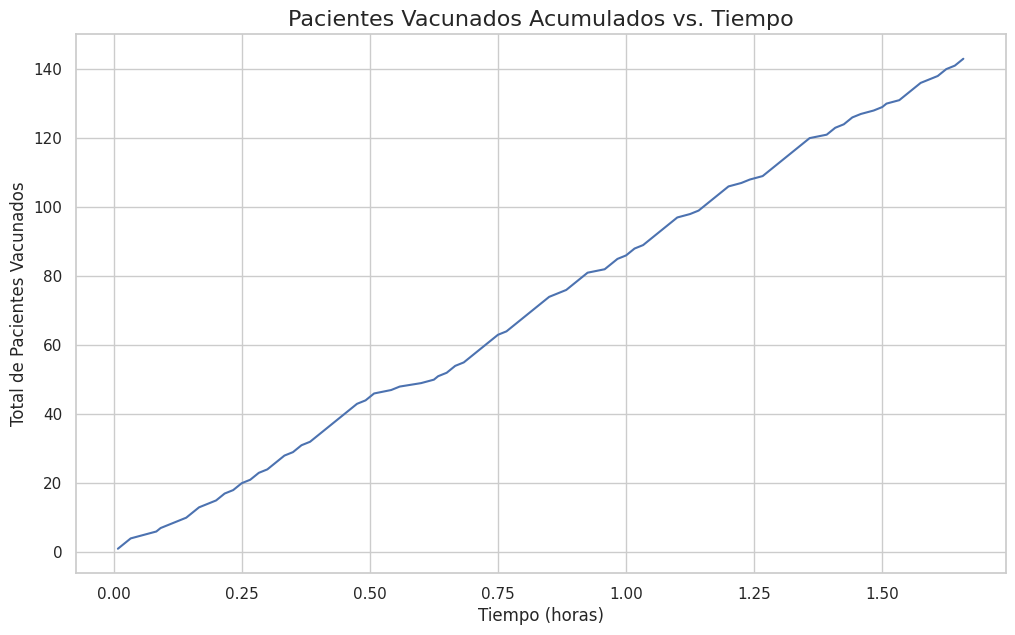
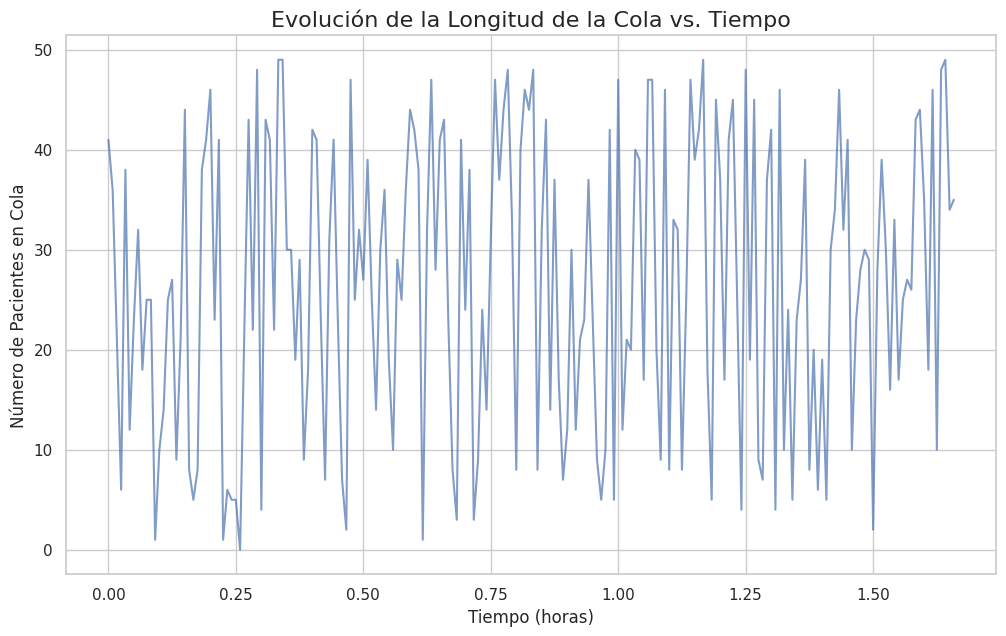
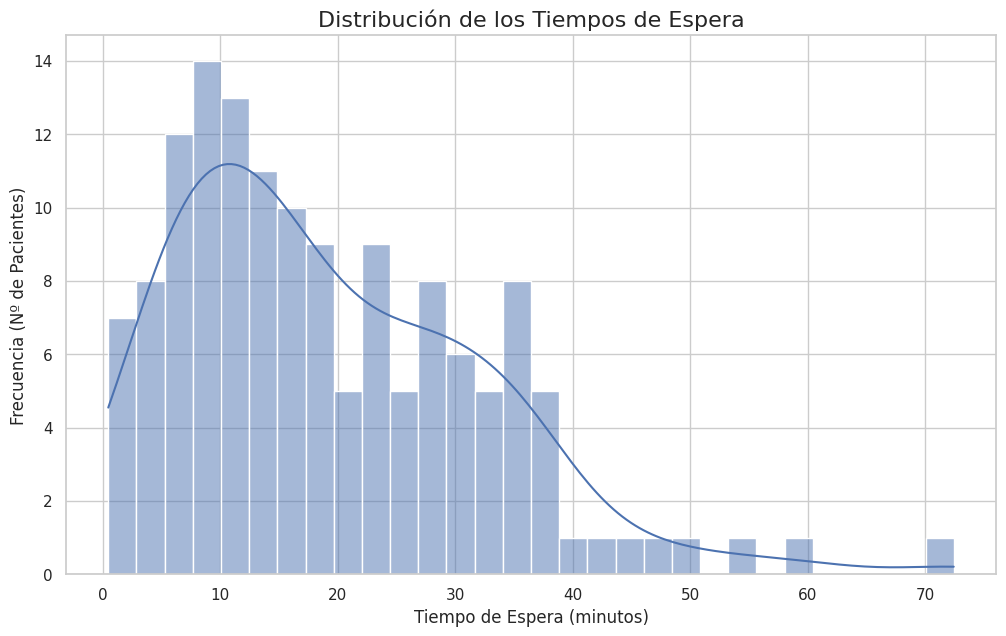
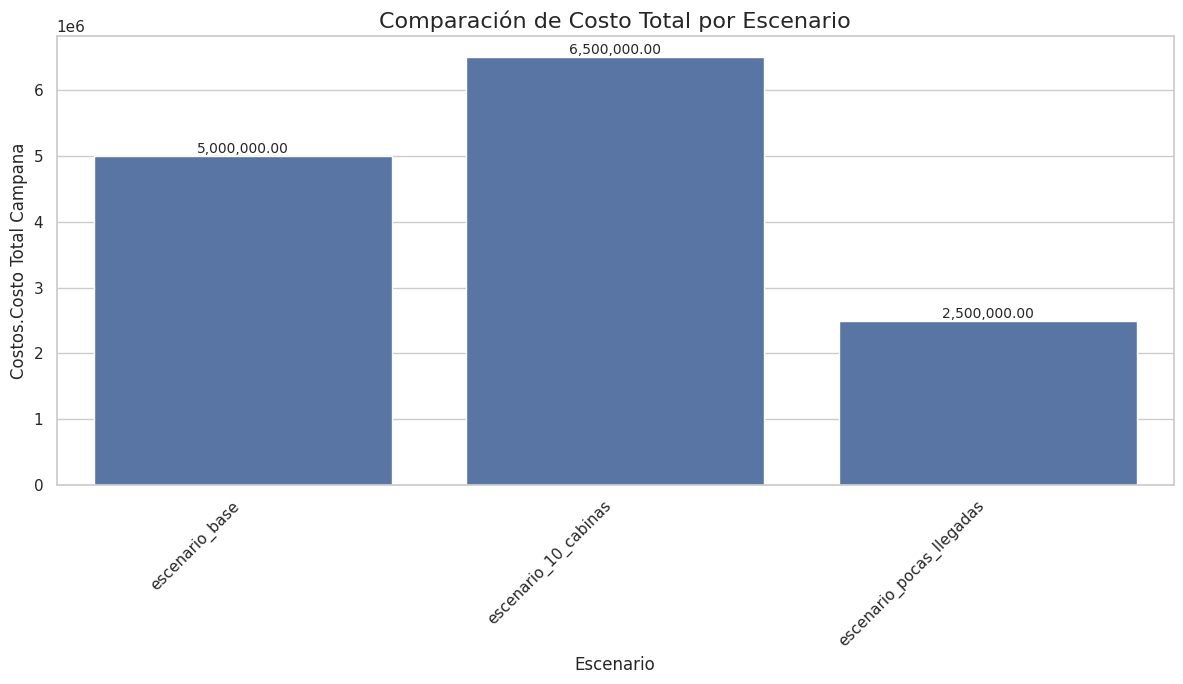
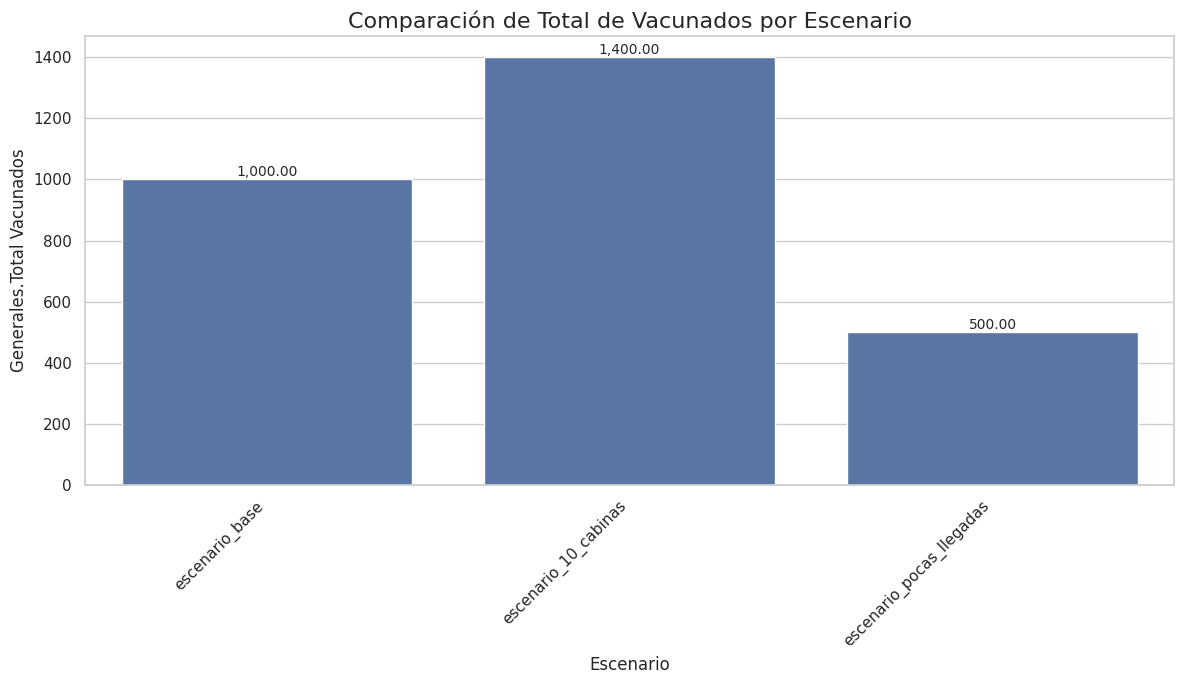

These figures' Python source, in order:
# src/visualization.py

import pandas as pd
import matplotlib.pyplot as plt
import seaborn as sns
import os
import numpy as np

def configurar_estilo_graficos():
    """Configura un estilo visual consistente y agradable para todos los gráficos."""
    sns.set_theme(style="whitegrid")
    plt.rcParams['figure.figsize'] = (12, 7)
    plt.rcParams['axes.titlesize'] = 16
    plt.rcParams['axes.labelsize'] = 12

def plot_vacunados_acumulados(resultados_df: pd.DataFrame, ruta_guardado: str):
    """
    Genera y guarda un gráfico de la cantidad de pacientes vacunados acumulados a lo largo del tiempo.
    """
    if resultados_df.empty or "evento" not in resultados_df.columns:
        print("Advertencia: DataFrame vacío o sin columna 'evento'. No se puede generar gráfico de vacunados.")
        return

    vacunados_df = resultados_df[resultados_df["evento"] == "Vacunado"].copy()
    if vacunados_df.empty:
        print("Advertencia: No hay datos de vacunados para graficar.")
        return

    vacunados_df['vacunados_acumulados'] = range(1, len(vacunados_df) + 1)
    
    # Creación del gráfico
    plt.figure()
    # Dibujado del gráfico
    plt.plot(vacunados_df['tiempo_simulacion'] / 60, vacunados_df['vacunados_acumulados'])
    plt.title('Pacientes Vacunados Acumulados vs. Tiempo')
    plt.xlabel('Tiempo (horas)')
    plt.ylabel('Total de Pacientes Vacunados')
    plt.grid(True)
    # Guardado como archivo png
    plt.savefig(os.path.join(ruta_guardado, 'vacunados_acumulados.png'))
    # Liberación de memoria
    plt.close()

def plot_longitud_cola_vs_tiempo(resultados_df: pd.DataFrame, ruta_guardado: str):
    """
    Genera y guarda un gráfico de la longitud de la cola a lo largo del tiempo.
    """
    if resultados_df.empty or "longitud_cola_actual" not in resultados_df.columns:
        print("Advertencia: DataFrame vacío o sin columna 'longitud_cola_actual'. No se puede generar gráfico de cola.")
        return

    plt.figure()
    plt.plot(resultados_df['tiempo_simulacion'] / 60, resultados_df['longitud_cola_actual'], alpha=0.7)
    plt.title('Evolución de la Longitud de la Cola vs. Tiempo')
    plt.xlabel('Tiempo (horas)')
    plt.ylabel('Número de Pacientes en Cola')
    plt.grid(True)
    plt.savefig(os.path.join(ruta_guardado, 'longitud_cola.png'))
    plt.close()

def plot_histograma_tiempos_espera(resultados_df: pd.DataFrame, ruta_guardado: str):
    """
    Genera y guarda un histograma de los tiempos de espera de los pacientes que fueron vacunados.
    """
    if resultados_df.empty or "evento" not in resultados_df.columns:
        print("Advertencia: DataFrame vacío o sin columna 'evento'. No se puede generar histograma.")
        return

    vacunados_df = resultados_df[resultados_df["evento"] == "Vacunado"]
    if vacunados_df.empty or vacunados_df['tiempo_espera_minutos'].sum() == 0:
        print("Advertencia: No hay tiempos de espera para graficar.")
        return

    plt.figure()
    # kde=True para aladir línea suave que estima distribución
    sns.histplot(data=vacunados_df, x='tiempo_espera_minutos', kde=True, bins=30)
    plt.title('Distribución de los Tiempos de Espera')
    plt.xlabel('Tiempo de Espera (minutos)')
    plt.ylabel('Frecuencia (Nº de Pacientes)')
    plt.grid(True)
    plt.savefig(os.path.join(ruta_guardado, 'histograma_tiempos_espera.png'))
    plt.close()

def plot_comparacion_escenarios(metricas_por_escenario: dict, metrica: str, titulo: str, ruta_guardado: str):
    """
    Genera un gráfico de barras para comparar una métrica específica entre diferentes escenarios.

    Args:
        metricas_por_escenario (dict): Un diccionario donde las claves son nombres de escenarios
                                      y los valores son los diccionarios de métricas de cada uno.
        metrica (str): La clave de la métrica a comparar (ej. 'costo_total_campana').
        titulo (str): Título del gráfico.
        ruta_guardado (str): Ruta para guardar el gráfico.
    """
    # no recibe el DataFrame de una simulación, sino un diccionario que contiene las métricas ya calculadas de varias simulaciones
    nombres_escenarios = list(metricas_por_escenario.keys())
    
    # Navegar la estructura anidada del diccionario de métricas
    valores = []
    for nombre in nombres_escenarios:
        valor = metricas_por_escenario[nombre]
        # Asumimos que la métrica puede estar anidada (ej. 'costos.costo_total_campana')
        claves_anidadas = metrica.split('.')
        for clave in claves_anidadas:
            valor = valor.get(clave, {})
        valores.append(valor if isinstance(valor, (int, float)) else 0)

    plt.figure()
    barplot = sns.barplot(x=nombres_escenarios, y=valores)
    plt.title(titulo)
    plt.ylabel(metrica.replace('_', ' ').title())
    plt.xlabel('Escenario')
    plt.xticks(rotation=45, ha='right')
    
    # Añadir etiquetas de valor sobre las barras
    for i, v in enumerate(valores):
        barplot.text(i, v + 0.5, f'{v:,.2f}', ha='center', va='bottom', fontsize=10)

    plt.tight_layout()
    plt.savefig(os.path.join(ruta_guardado, f'comparacion_{metrica}.png'))
    plt.close()

def generar_visualizaciones_escenario(resultados_df: pd.DataFrame, ruta_escenario: str):
    """
    Genera y guarda todas las visualizaciones para un único escenario. Simplifica el main.py, para que solo tenga que llamar a esta función.
    """
    # Asegurar que la carpeta destino existe
    if not os.path.exists(ruta_escenario):
        os.makedirs(ruta_escenario)
    
    # Configurar estilo de gráficos
    configurar_estilo_graficos()
    
    # Llamar a cada una de las funciones de gráficos individuales
    plot_vacunados_acumulados(resultados_df, ruta_escenario)
    plot_longitud_cola_vs_tiempo(resultados_df, ruta_escenario)
    plot_histograma_tiempos_espera(resultados_df, ruta_escenario)
    
    print(f"Gráficos para el escenario guardados en: {ruta_escenario}")

# --- Bloque para Pruebas ---
if __name__ == '__main__':
    
    # Crear datos de prueba
    datos_prueba = {
        "tiempo_simulacion": np.arange(0, 100, 0.5),
        "paciente_id": [f"P{i}" for i in range(200)],
        "evento": np.random.choice(["Vacunado", "Reprogramacion"], 200, p=[0.7, 0.3]),
        "longitud_cola_actual": np.random.randint(0, 50, 200),
        "tiempo_espera_minutos": np.random.gamma(2, 10, 200),
        "tiempo_en_sistema_minutos": np.random.gamma(3, 10, 200),
    }
    df_prueba = pd.DataFrame(datos_prueba)
    
    # Ruta para guardar los gráficos de prueba
    ruta_prueba = "data/output/plots_prueba"
    
    print(f"--- Generando visualizaciones de prueba en '{ruta_prueba}' ---")
    generar_visualizaciones_escenario(df_prueba, ruta_prueba)

    # --- Prueba para el gráfico de comparación ---
    metricas_prueba = {
        "escenario_base": {
            "generales": {"total_vacunados": 1000},
            "costos": {"costo_total_campana": 5000000}
        },
        "escenario_10_cabinas": {
            "generales": {"total_vacunados": 1400},
            "costos": {"costo_total_campana": 6500000}
        },
        "escenario_pocas_llegadas": {
            "generales": {"total_vacunados": 500},
            "costos": {"costo_total_campana": 2500000}
        }
    }
    
    print("\n--- Generando gráfico de comparación de escenarios ---")
    plot_comparacion_escenarios(
        metricas_por_escenario=metricas_prueba,
        metrica='costos.costo_total_campana',
        titulo='Comparación de Costo Total por Escenario',
        ruta_guardado=ruta_prueba
    )
    plot_comparacion_escenarios(
        metricas_por_escenario=metricas_prueba,
        metrica='generales.total_vacunados',
        titulo='Comparación de Total de Vacunados por Escenario',
        ruta_guardado=ruta_prueba
    )
    print("Gráficos de comparación guardados.")
